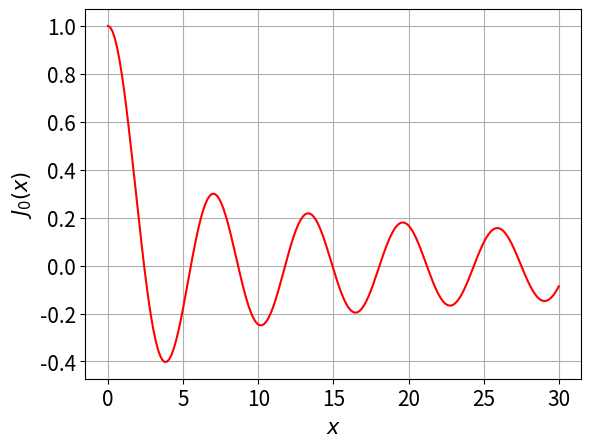

This chart was generated by the following Python code:
#!/usr/bin/env python3
# -*- coding: utf-8 -*-
"""
Created on Thu Dec 22 17:11:44 2022

[redacted]
"""
import numpy as np
import matplotlib.pyplot as plt
plt.rcParams.update({'font.size': 15})
#%config InlineBackend.figure_format='retina'

from scipy import special

x = np.linspace(0, 30, 200)
y = special.jn(0, x)

plt.figure()
plt.plot(x, y, '-r', label="$J_0(x)$")
plt.xlabel("$x$")
plt.ylabel("$J_0(x)$")
plt.grid()
plt.show()
